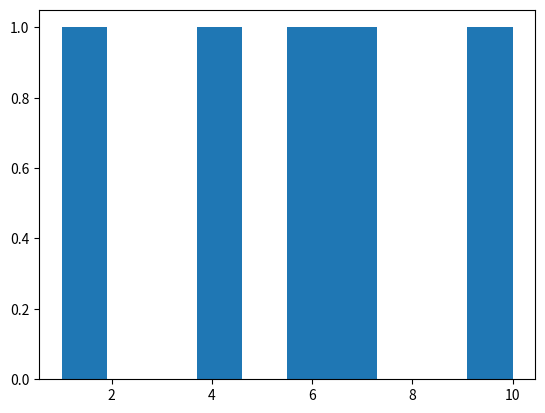

The matplotlib source for this figure:
from matplotlib import pyplot as plt 
x=[1,6,10,4,7]
y=[5,4,3,2,1]

plt.hist(x)
plt.show()
